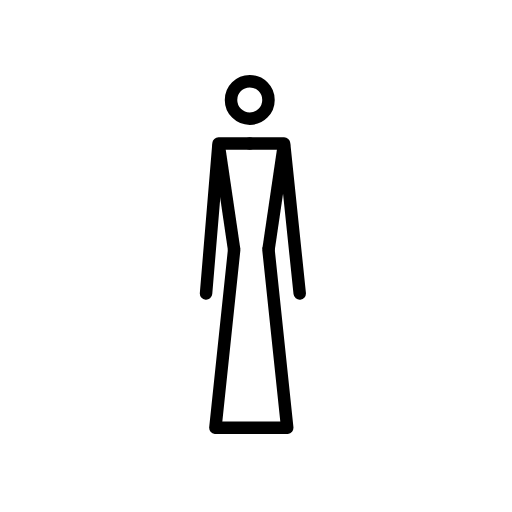
t = 0.00 s
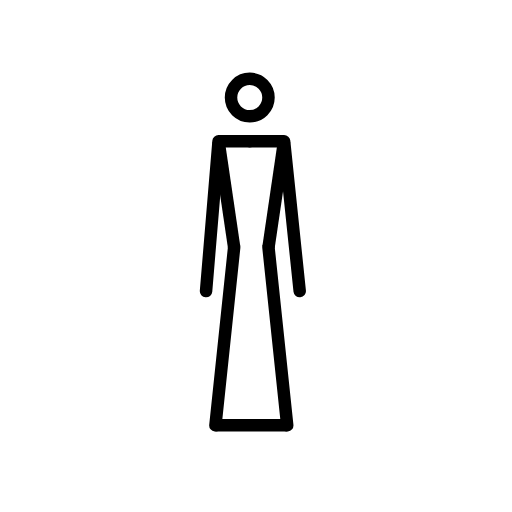
t = 0.48 s
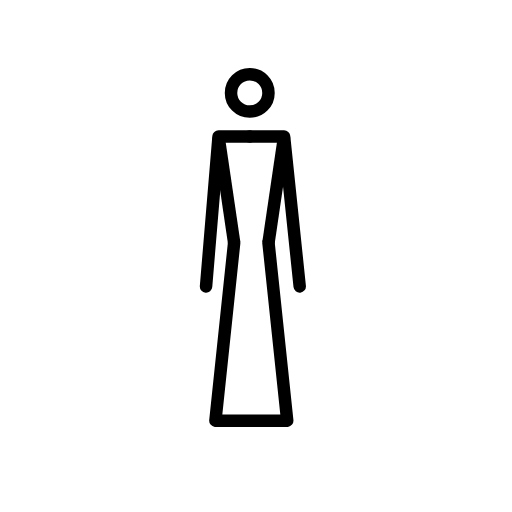
t = 1.43 s
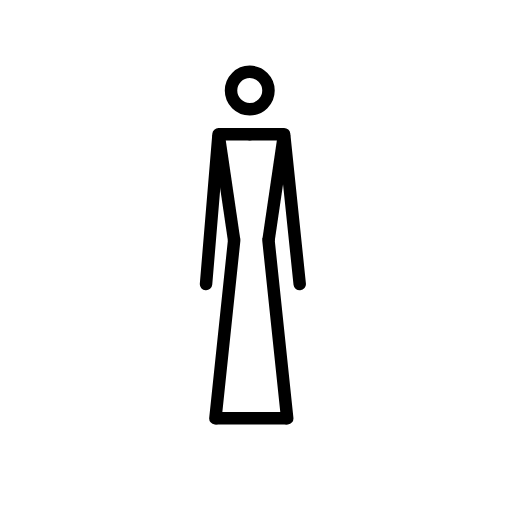
t = 1.90 s
t = 2.38 s: frame unchanged from t = 1.43 s, image omitted
t = 3.33 s: frame unchanged from t = 0.48 s, image omitted

The animated SVG that drew these frames (rendered in a browser with its animation timeline set to each time). Animation: 1 SMIL element (animateTransform=1); one cycle of 3.80 s, repeats indefinitely.

<?xml version='1.0' encoding='utf-8'?>
<svg xmlns="http://www.w3.org/2000/svg" id="emoji" viewBox="-5 -5 82 82" width="200" height="200" role="img">
  <title>OpenMoji: stick figure with dress</title><g><g id="color">
    <polygon fill="#fff" points="30.6116 18.7487 39.7332 18.7487 37.2455 35.1072 40.2609 62.6226 30.1593 62.698 33.1747 34.9564 30.6116 18.7487" />
  </g>
  <g id="line">
    <path fill="none" stroke="#000" stroke-linecap="round" stroke-linejoin="round" stroke-width="2" d="m29.5,63.5l3-28.5" />
    <path fill="none" stroke="#000" stroke-linecap="round" stroke-linejoin="round" stroke-width="2" d="m41,63.5l-3-28.5" />
    <path fill="none" stroke="#000" stroke-width="2" d="m38,35l2.5-17" />
    <path fill="none" stroke="#000" stroke-width="2" d="m32.5,35l-2.5-17" />
    <path fill="none" stroke="#000" stroke-linecap="round" stroke-linejoin="round" stroke-width="2" d="m35,18h5.5l2.5,24" />
    <path fill="none" stroke="#000" stroke-linecap="round" stroke-linejoin="round" stroke-width="2" d="m35,18h-5l-2,24" />
    <circle cx="35" cy="11" r="3" fill="none" stroke="#000" stroke-width="2" />
    <path fill="none" stroke="#000" stroke-width="2" d="m29.5,63.5h11.5" />
  </g>
<animateTransform attributeName="transform" type="translate" values="0 0;0 -1.5;0 0" dur="3.8s" repeatCount="indefinite" /></g></svg>
